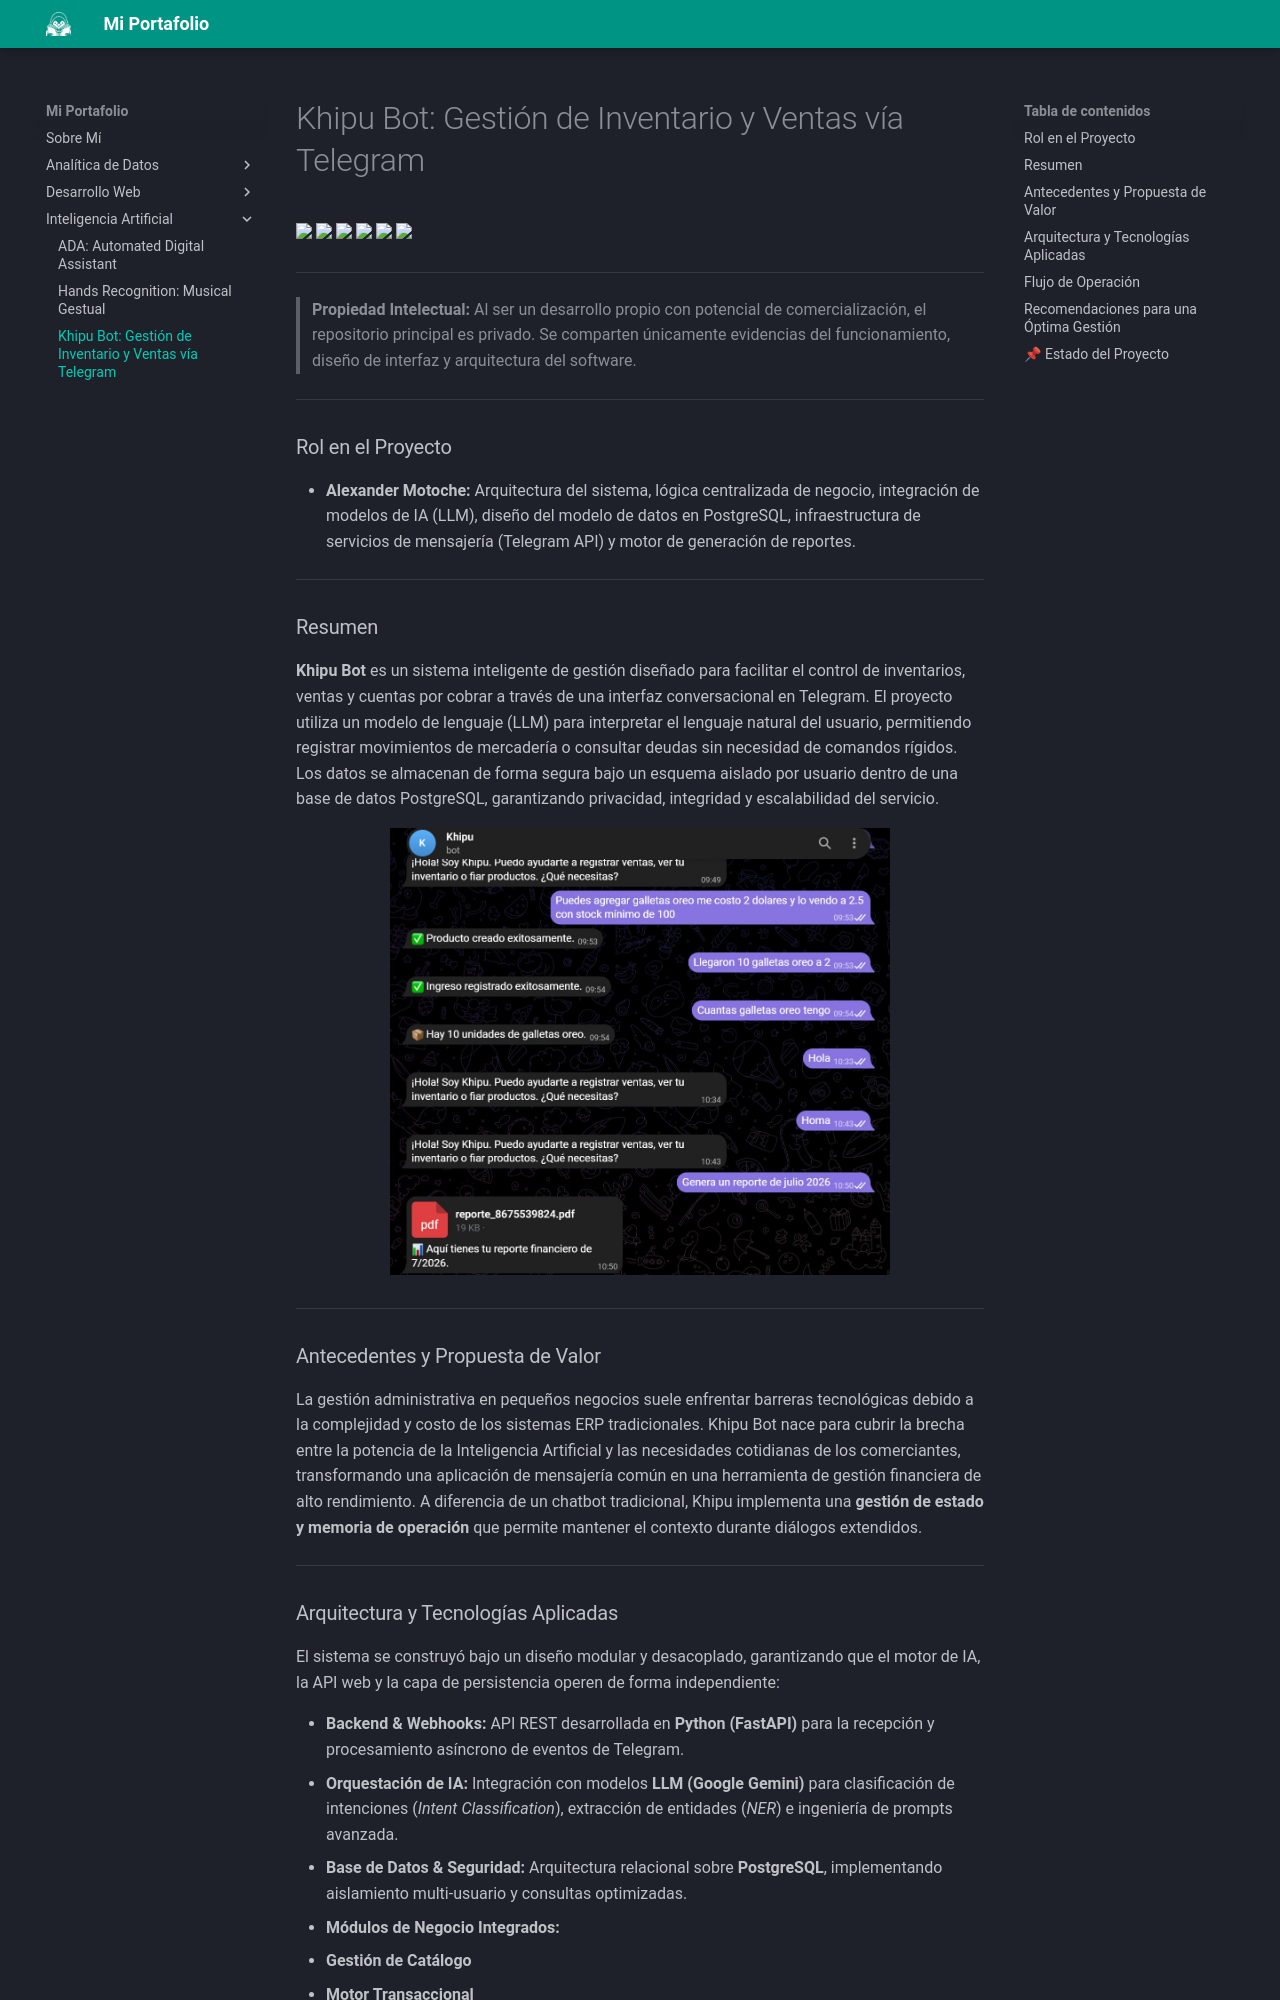

repository: XLex0/Portafolio · page: Inteligencia Artificial/Khipu/index.html · generator: mkdocs

# Khipu Bot: Gestión de Inventario y Ventas vía Telegram

<p>
  <img src="https://img.shields.io/badge/Python-3776AB?style=for-the-badge&logo=python&logoColor=white"/>
  <img src="https://img.shields.io/badge/FastAPI-009688?style=for-the-badge&logo=fastapi&logoColor=white"/>
  <img src="https://img.shields.io/badge/Telegram-2CA5E0?style=for-the-badge&logo=telegram&logoColor=white"/>
  <img src="https://img.shields.io/badge/Google%20Gemini-8E75B2?style=for-the-badge&logo=googlegemini&logoColor=white"/>
  <img src="https://img.shields.io/badge/PostgreSQL-316192?style=for-the-badge&logo=postgresql&logoColor=white"/>
  <img src="https://img.shields.io/badge/Supabase-3ECF8E?style=for-the-badge&logo=supabase&logoColor=white"/>
</p>

---
> **Propiedad Intelectual:** Al ser un desarrollo propio con potencial de comercialización, el repositorio principal es privado. Se comparten únicamente evidencias del funcionamiento, diseño de interfaz y arquitectura del software.
---

### Rol en el Proyecto
* **Alexander Motoche:** Arquitectura del sistema, lógica centralizada de negocio, integración de modelos de IA (LLM), diseño del modelo de datos en PostgreSQL, infraestructura de servicios de mensajería (Telegram API) y motor de generación de reportes.

---

### Resumen
**Khipu Bot** es un sistema inteligente de gestión diseñado para facilitar el control de inventarios, ventas y cuentas por cobrar a través de una interfaz conversacional en Telegram. El proyecto utiliza un modelo de lenguaje (LLM) para interpretar el lenguaje natural del usuario, permitiendo registrar movimientos de mercadería o consultar deudas sin necesidad de comandos rígidos. Los datos se almacenan de forma segura bajo un esquema aislado por usuario dentro de una base de datos PostgreSQL, garantizando privacidad, integridad y escalabilidad del servicio.

<div style="text-align: center;">
  <img src="../../images/Khipu1.jpg" width="500" alt="Interfaz de Khipu Bot en Telegram" />
</div>

---

### Antecedentes y Propuesta de Valor
La gestión administrativa en pequeños negocios suele enfrentar barreras tecnológicas debido a la complejidad y costo de los sistemas ERP tradicionales. Khipu Bot nace para cubrir la brecha entre la potencia de la Inteligencia Artificial y las necesidades cotidianas de los comerciantes, transformando una aplicación de mensajería común en una herramienta de gestión financiera de alto rendimiento. A diferencia de un chatbot tradicional, Khipu implementa una **gestión de estado y memoria de operación** que permite mantener el contexto durante diálogos extendidos.

---
